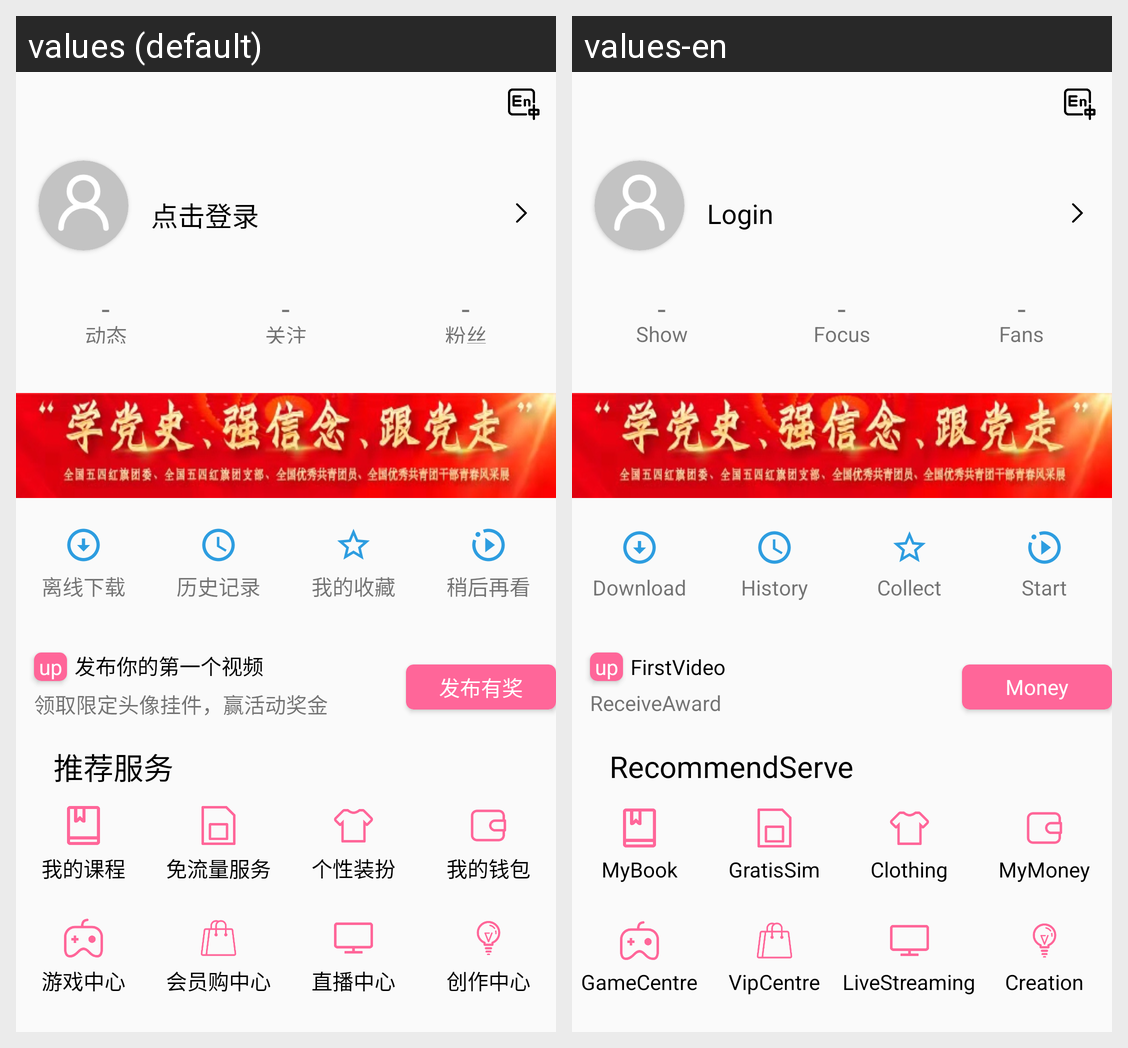

For this localized Android screen grid, give each drawn string resource with its value in every locale shown.
Android screen res/layout/fragment_me.xml rendered under 2 locales, left to right: values (default), values-en. Device: Nexus 5 (rendered at 1080×1920; each locale shown at half size, 540×960, under a caption strip naming it); theme Theme.Forum.
Strings drawn on this screen, with the default value and each locale's value (text and hints the layout hard-codes, and strings that could not be matched under every locale, appear in the picture but are not listed):

Login
  values: 点击登录
  values-en: Login

Show
  values: 动态
  values-en: Show

Focus
  values: 关注
  values-en: Focus

Fans
  values: 粉丝
  values-en: Fans

Download
  values: 离线下载
  values-en: Download

History
  values: 历史记录
  values-en: History

Collect
  values: 我的收藏
  values-en: Collect

Start
  values: 稍后再看
  values-en: Start

ReceiveAward
  values: 领取限定头像挂件，赢活动奖金
  values-en: ReceiveAward

FirstVideo
  values: 发布你的第一个视频
  values-en: FirstVideo

Money
  values: 发布有奖
  values-en: Money

RecommendServe
  values: 推荐服务
  values-en: RecommendServe

MyBook
  values: 我的课程
  values-en: MyBook

GratisSim
  values: 免流量服务
  values-en: GratisSim

Clothing
  values: 个性装扮
  values-en: Clothing

MyMoney
  values: 我的钱包
  values-en: MyMoney

GameCentre
  values: 游戏中心
  values-en: GameCentre

VipCentre
  values: 会员购中心
  values-en: VipCentre

LiveStreaming
  values: 直播中心
  values-en: LiveStreaming

Creation
  values: 创作中心
  values-en: Creation
